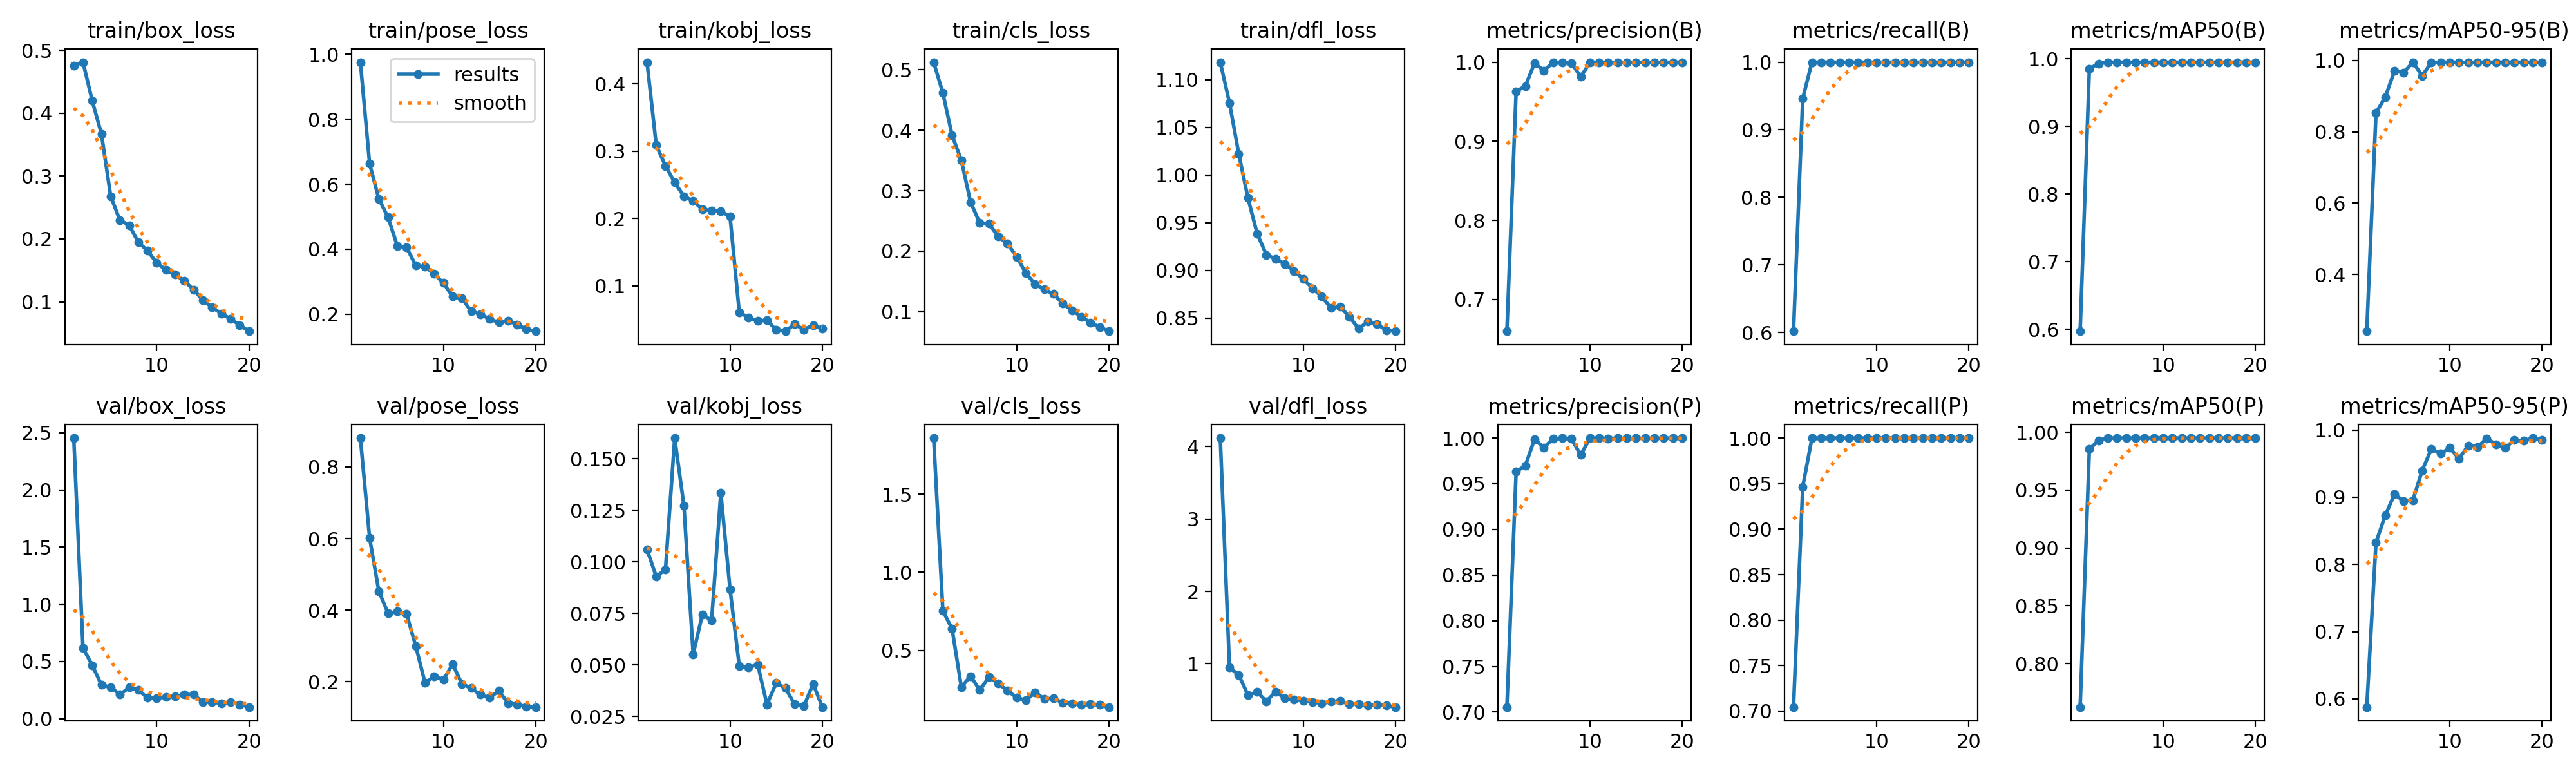

Values plotted in this chart, from the file beside it:
epoch, time, train/box_loss, train/pose_loss, train/kobj_loss, train/cls_loss, train/dfl_loss, metrics/precision(B), metrics/recall(B), metrics/mAP50(B), metrics/mAP50-95(B), metrics/precision(P), metrics/recall(P), metrics/mAP50(P), metrics/mAP50-95(P), val/box_loss, val/pose_loss, val/kobj_loss, val/cls_loss, val/dfl_loss, lr/pg0, lr/pg1, lr/pg2
1, 41.55, 0.4759, 0.9759, 0.4322, 0.5127, 1.118, 0.6598, 0.6018, 0.5974, 0.241, 0.7055, 0.7045, 0.7623, 0.5878, 2.453, 0.8805, 0.106, 1.859, 4.118, 0.0006622, 0.0006622, 0.0006622
2, 82.17, 0.4813, 0.6631, 0.309, 0.4616, 1.076, 0.9632, 0.9464, 0.9853, 0.8531, 0.9632, 0.9464, 0.9853, 0.833, 0.618, 0.6014, 0.09279, 0.7529, 0.9477, 0.001263, 0.001263, 0.001263
3, 122.1, 0.4199, 0.5552, 0.2781, 0.3916, 1.022, 0.9698, 1, 0.993, 0.8971, 0.9698, 1, 0.993, 0.8729, 0.4677, 0.4529, 0.09631, 0.637, 0.8473, 0.001798, 0.001798, 0.001798
4, 162, 0.3669, 0.4982, 0.2537, 0.3506, 0.976, 0.9989, 1, 0.995, 0.9703, 0.9989, 1, 0.995, 0.9045, 0.2957, 0.3913, 0.16, 0.2647, 0.5696, 0.001703, 0.001703, 0.001703
5, 202.1, 0.2681, 0.4107, 0.2329, 0.2813, 0.9385, 0.9893, 1, 0.995, 0.966, 0.9893, 1, 0.995, 0.8942, 0.2763, 0.3963, 0.1272, 0.3348, 0.61, 0.001604, 0.001604, 0.001604
6, 241, 0.2298, 0.4061, 0.2262, 0.2465, 0.9164, 0.9994, 1, 0.995, 0.995, 0.9994, 1, 0.995, 0.8956, 0.2116, 0.3899, 0.0551, 0.2448, 0.4824, 0.001505, 0.001505, 0.001505
7, 279.5, 0.222, 0.35, 0.2135, 0.2458, 0.9121, 0.9998, 1, 0.995, 0.9571, 0.9998, 1, 0.995, 0.9397, 0.2723, 0.2997, 0.07444, 0.3289, 0.6147, 0.001406, 0.001406, 0.001406
8, 318, 0.1946, 0.3465, 0.2118, 0.2243, 0.9069, 0.9991, 1, 0.995, 0.9941, 0.9991, 1, 0.995, 0.9718, 0.2505, 0.1975, 0.07144, 0.2875, 0.5217, 0.001307, 0.001307, 0.001307
9, 356.1, 0.1814, 0.324, 0.2107, 0.2124, 0.8992, 0.9814, 1, 0.995, 0.995, 0.9814, 1, 0.995, 0.9649, 0.1821, 0.2155, 0.1335, 0.2412, 0.5066, 0.001208, 0.001208, 0.001208
10, 393.6, 0.1616, 0.296, 0.2027, 0.1909, 0.8911, 0.9998, 1, 0.995, 0.995, 0.9998, 1, 0.995, 0.9733, 0.1802, 0.2061, 0.08656, 0.1975, 0.4868, 0.001109, 0.001109, 0.001109
11, 448.7, 0.1507, 0.2547, 0.06042, 0.1635, 0.8814, 0.9998, 1, 0.995, 0.995, 0.9998, 1, 0.995, 0.9573, 0.1919, 0.249, 0.04938, 0.1794, 0.4733, 0.00101, 0.00101, 0.00101
12, 485.5, 0.1434, 0.2493, 0.05327, 0.1456, 0.8726, 0.9997, 1, 0.995, 0.9937, 0.9997, 1, 0.995, 0.977, 0.1942, 0.1945, 0.04867, 0.2303, 0.4531, 0.000911, 0.000911, 0.000911
13, 522.6, 0.1329, 0.2092, 0.04774, 0.1367, 0.8607, 0.9997, 1, 0.995, 0.9949, 0.9997, 1, 0.995, 0.9747, 0.2122, 0.1821, 0.05014, 0.1893, 0.4758, 0.000812, 0.000812, 0.000812
14, 559.4, 0.1192, 0.2003, 0.04922, 0.1292, 0.8619, 0.9997, 1, 0.995, 0.995, 0.9997, 1, 0.995, 0.9876, 0.2112, 0.1642, 0.03074, 0.1923, 0.4866, 0.000713, 0.000713, 0.000713
15, 596.5, 0.1026, 0.1855, 0.03427, 0.1132, 0.8516, 0.9998, 1, 0.995, 0.995, 0.9998, 1, 0.995, 0.9787, 0.1438, 0.1554, 0.04116, 0.1638, 0.442, 0.000614, 0.000614, 0.000614
16, 633.4, 0.09107, 0.1749, 0.03264, 0.1023, 0.8389, 0.9998, 1, 0.995, 0.995, 0.9998, 1, 0.995, 0.9736, 0.1466, 0.1749, 0.0387, 0.1592, 0.4476, 0.000515, 0.000515, 0.000515
17, 670.3, 0.08147, 0.1798, 0.0431, 0.09179, 0.8466, 0.9998, 1, 0.995, 0.995, 0.9998, 1, 0.995, 0.985, 0.133, 0.1405, 0.0308, 0.1511, 0.4238, 0.000416, 0.000416, 0.000416
18, 707.7, 0.0728, 0.1682, 0.03516, 0.08197, 0.8438, 0.9998, 1, 0.995, 0.995, 0.9998, 1, 0.995, 0.9838, 0.144, 0.1366, 0.02989, 0.1553, 0.4358, 0.000317, 0.000317, 0.000317
19, 744.7, 0.06276, 0.1538, 0.04161, 0.07458, 0.8374, 1, 1, 0.995, 0.995, 1, 1, 0.995, 0.9881, 0.1242, 0.1306, 0.04078, 0.1498, 0.4245, 0.000218, 0.000218, 0.000218
20, 781.8, 0.05318, 0.1477, 0.03656, 0.06768, 0.8364, 1, 1, 0.995, 0.995, 1, 1, 0.995, 0.9849, 0.102, 0.1295, 0.02948, 0.1363, 0.4021, 0.000119, 0.000119, 0.000119
